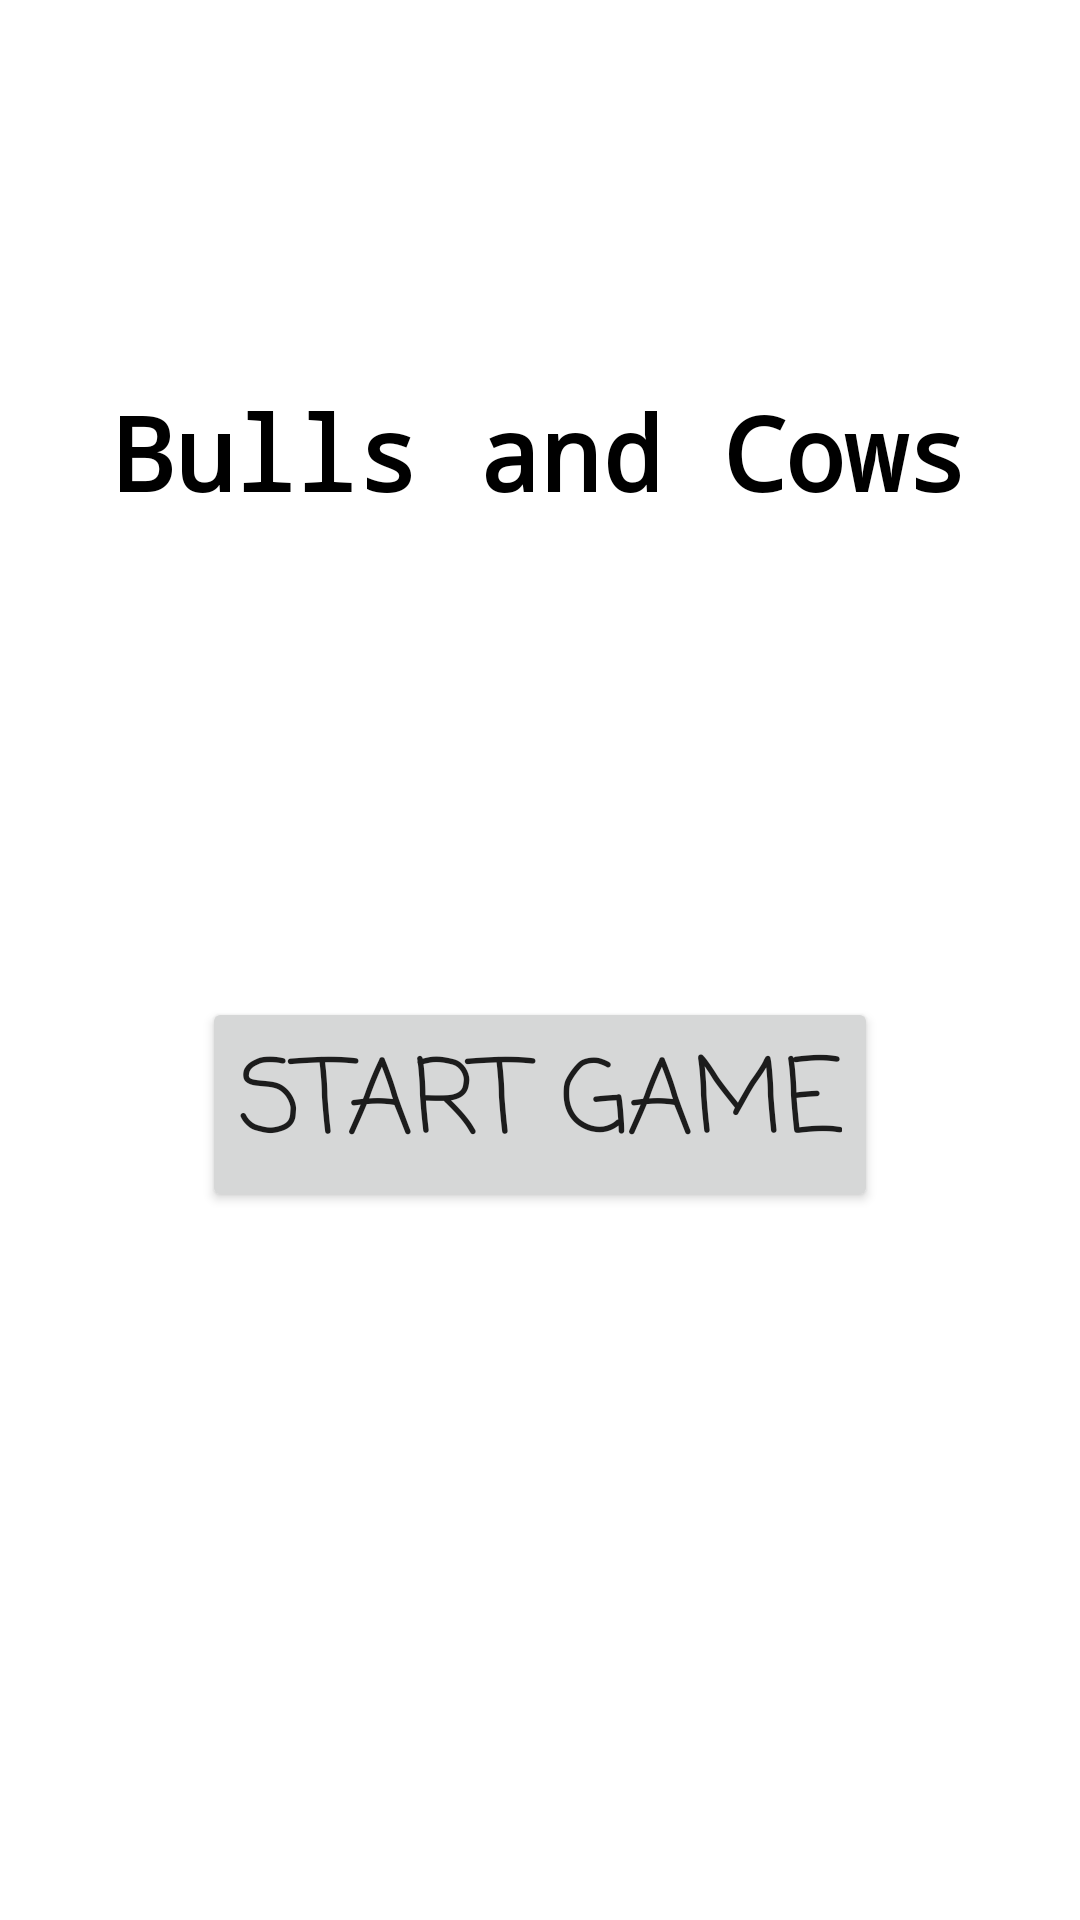

Write the Android layout XML for this screen, with the resource values it uses.
<!-- AndroidManifest.xml: application theme Theme.BullsAndCows -->
<!-- res/layout/fragment_welcome.xml -->
<?xml version="1.0" encoding="utf-8"?>
<layout xmlns:android="http://schemas.android.com/apk/res/android"
    xmlns:app="http://schemas.android.com/apk/res-auto"
    xmlns:tools="http://schemas.android.com/tools">

    <androidx.constraintlayout.widget.ConstraintLayout
        android:id="@+id/container"
        android:layout_width="match_parent"
        android:layout_height="match_parent"
        tools:context=".WelcomeFragment">

        <androidx.constraintlayout.widget.Guideline
            android:id="@+id/guideline"
            android:layout_width="wrap_content"
            android:layout_height="wrap_content"
            android:orientation="horizontal"
            app:layout_constraintGuide_percent="0.15" />

        <TextView
            android:id="@+id/title_text"
            android:layout_width="wrap_content"
            android:layout_height="wrap_content"
            android:layout_marginTop="32dp"
            android:fontFamily="monospace"
            android:text="Bulls and Cows"
            android:textAppearance="@style/TitleTextAppearance"
            android:textStyle="bold"
            app:layout_constraintEnd_toEndOf="parent"
            app:layout_constraintStart_toStartOf="parent"
            app:layout_constraintTop_toTopOf="@+id/guideline" />

        <Button
            android:id="@+id/start_game_button"
            android:layout_width="wrap_content"
            android:layout_height="wrap_content"
            android:elevation="8dp"
            android:fontFamily="casual"
            android:text="Start Game"
            android:textSize="34sp"
            app:layout_constraintBottom_toBottomOf="parent"
            app:layout_constraintEnd_toEndOf="parent"
            app:layout_constraintStart_toStartOf="parent"
            app:layout_constraintTop_toTopOf="@+id/guideline" />
    </androidx.constraintlayout.widget.ConstraintLayout>
</layout>
<!-- resources referenced by this layout -->
<resources>
  <style name="TitleTextAppearance" parent="TextAppearance.AppCompat">
          <item name="fontFamily">serif-monospace</item>
          <item name="android:textSize">34sp</item>
          <item name="android:textStyle">bold</item>
          <item name="android:textColor">@color/black</item>
      </style>
  <style name="Theme.BullsAndCows" parent="Theme.MaterialComponents.DayNight.NoActionBar">
          
          <item name="colorPrimary">@color/purple_500</item>
          <item name="colorPrimaryVariant">@color/purple_700</item>
          <item name="colorOnPrimary">@color/white</item>
          
          <item name="colorSecondary">@color/teal_200</item>
          <item name="colorSecondaryVariant">@color/teal_700</item>
          <item name="colorOnSecondary">@color/black</item>
          
          <item name="android:statusBarColor">?attr/colorPrimaryVariant</item>
          
      </style>
  <!-- not gathered from this repository: default colours our renderer supplied (Android Studio template values) -->
  <color name="purple_500">#FF6200EE</color>
  <color name="purple_700">#FF3700B3</color>
  <color name="teal_200">#FF03DAC5</color>
  <color name="teal_700">#FF018786</color>
  <color name="black">#FF000000</color>
  <color name="white">#FFFFFFFF</color>
</resources>
